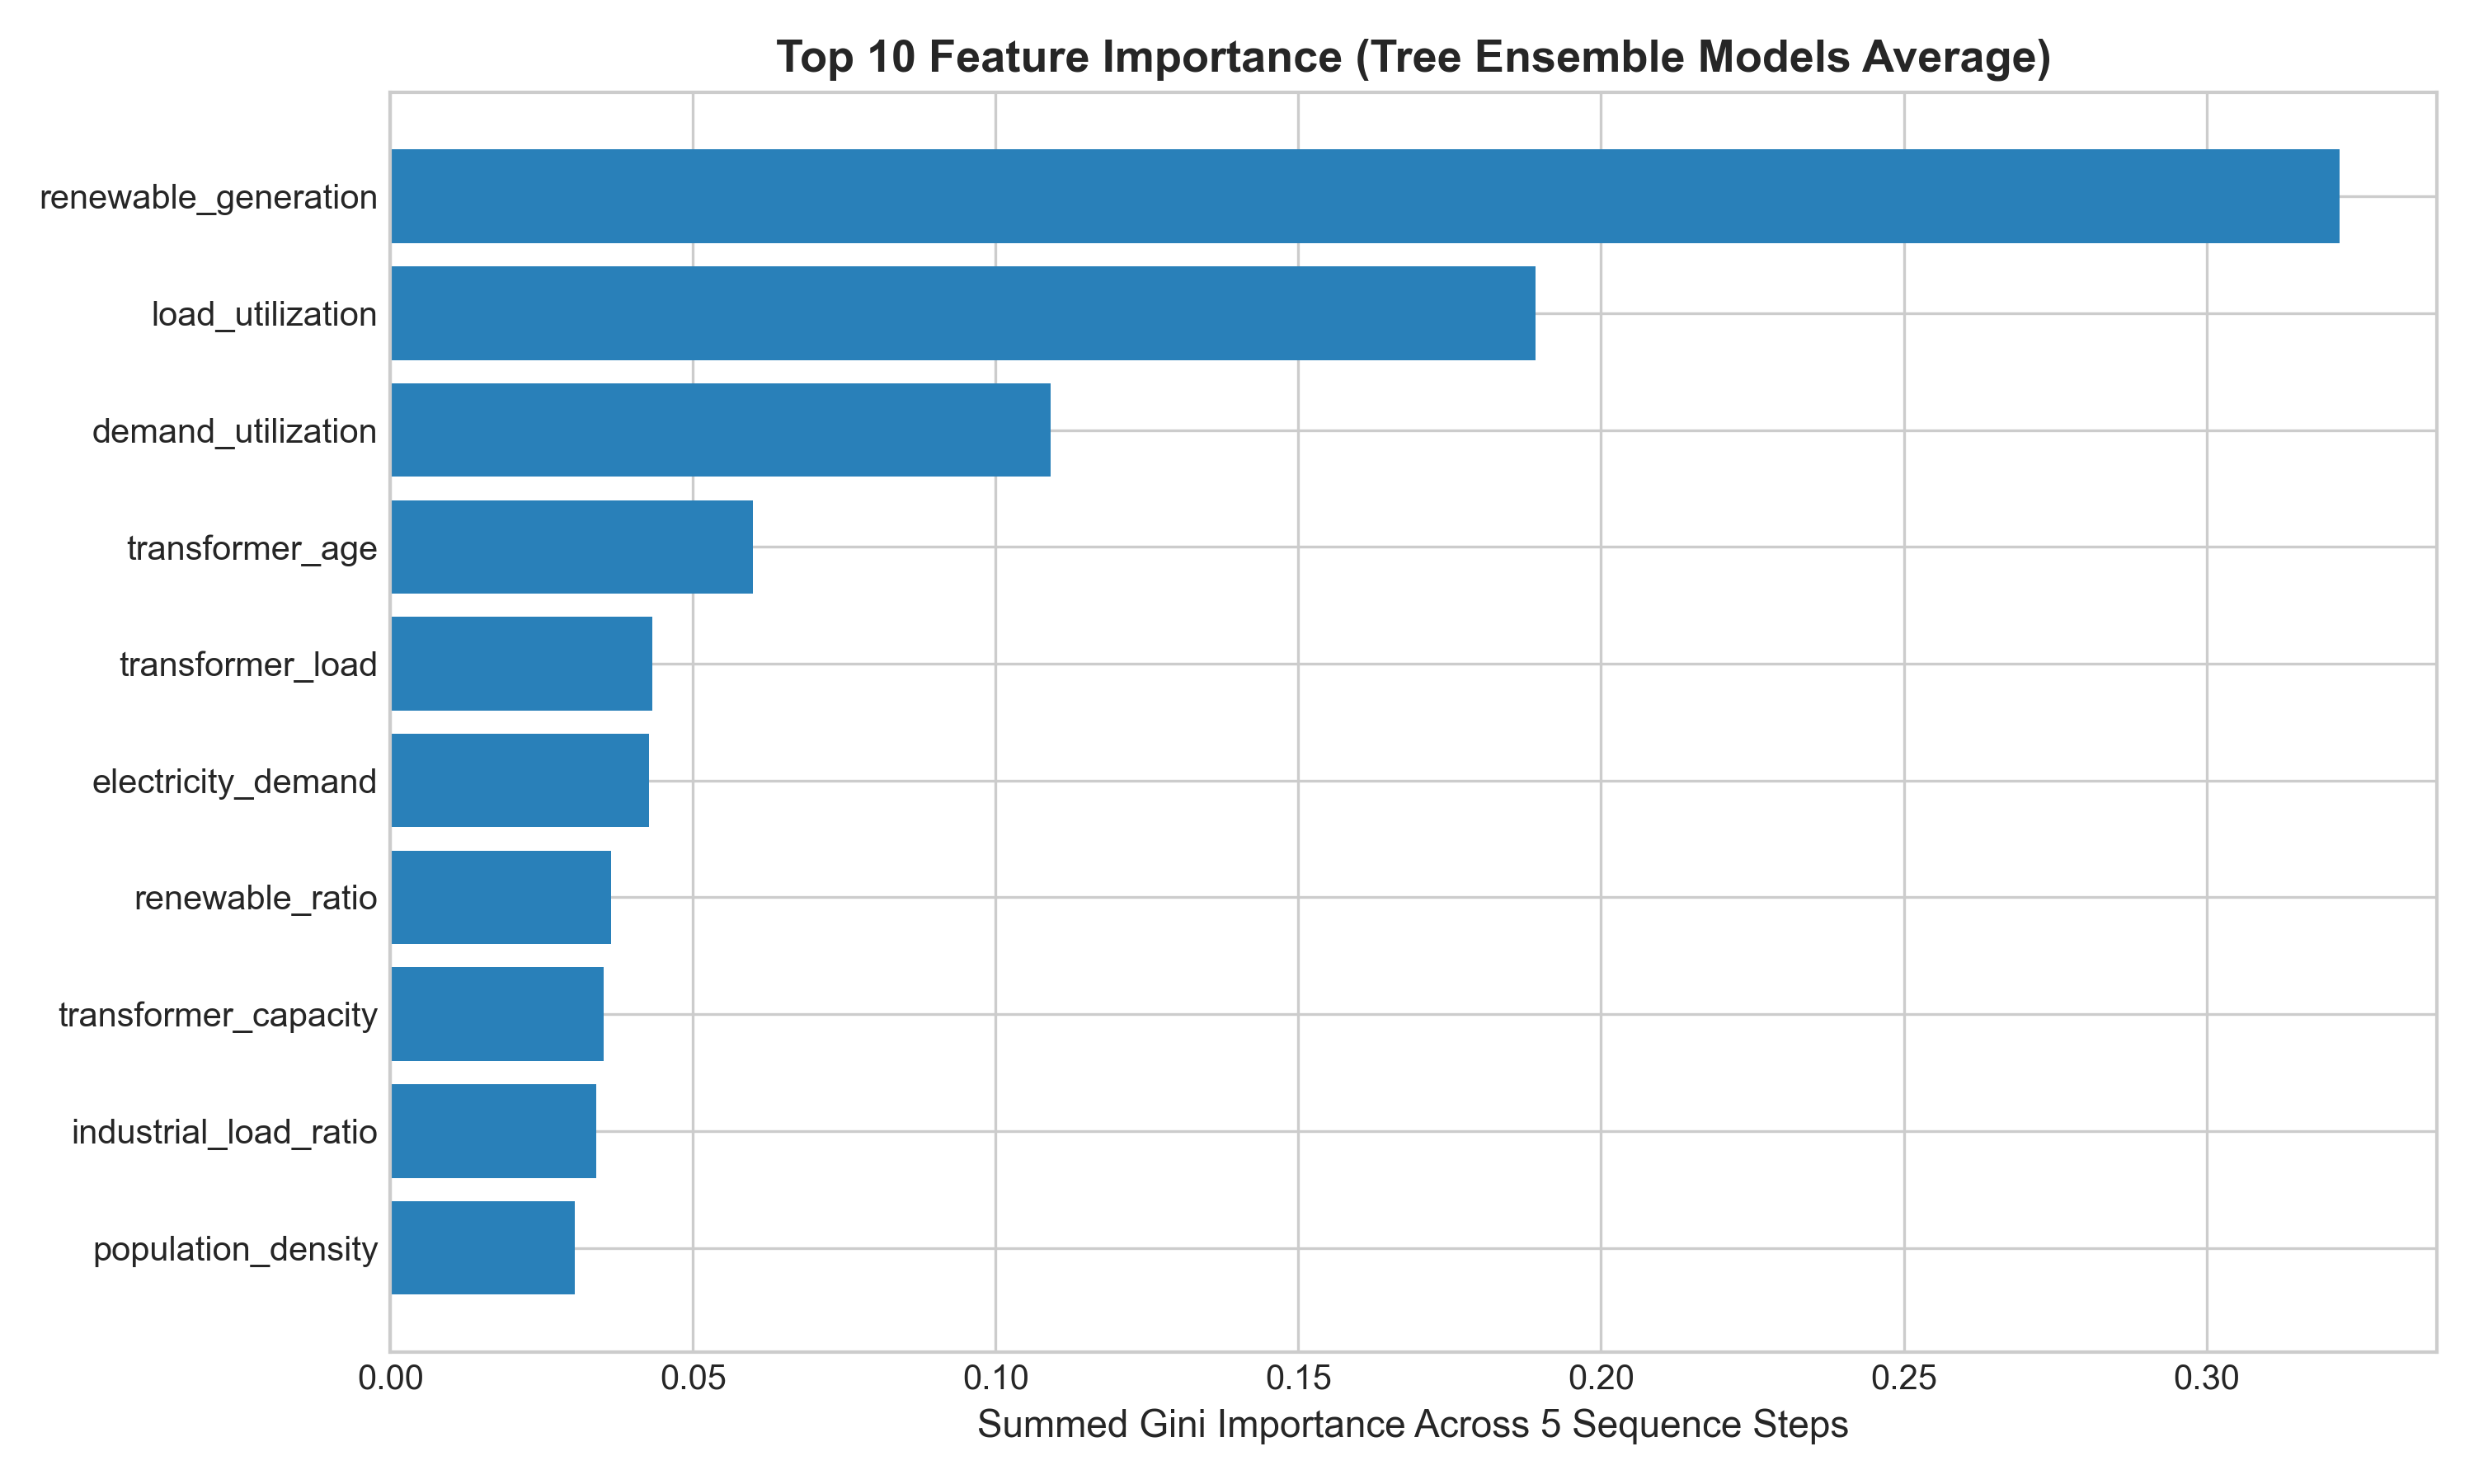

The table this chart was drawn from, first rows:
Feature, Random Forest, XGBoost, Decision Tree, Mean Tree Importance
renewable_generation, 0.2236, 0.2856, 0.4567, 0.322
load_utilization, 0.1282, 0.1662, 0.2733, 0.1892
demand_utilization, 0.1424, 0.07527, 0.1096, 0.1091
transformer_age, 0.03912, 0.0935, 0.0472, 0.05994
transformer_load, 0.1168, 0.01247, 0.0004586, 0.04324
electricity_demand, 0.1118, 0.0138, 0.002399, 0.04268
renewable_ratio, 0.06455, 0.04277, 0.002311, 0.03654
transformer_capacity, 0.017, 0.08894, 0.0, 0.03532
industrial_load_ratio, 0.02859, 0.02944, 0.04414, 0.03405
population_density, 0.03672, 0.02126, 0.0334, 0.03046
upazila, 0.01389, 0.01801, 0.004588, 0.01216
feeder_id, 0.023, 0.00416, 0.0, 0.009053
district, 0.006718, 0.01901, 0.0, 0.008575
substation_id, 0.006779, 0.00343, 0.01406, 0.008091
outage_history, 0.007191, 0.01568, 0.0005933, 0.007822
thi, 0.004379, 0.01064, 0.004145, 0.006388
temperature, 0.004655, 0.01158, 0.002847, 0.00636
wind_speed, 0.006143, 0.008816, 0.0009942, 0.005318
area_type, 0.007552, 0.007894, 0.0, 0.005149
wind_temp_interaction, 0.003809, 0.009867, 0.001276, 0.004984
maintenance_due, 0.0005702, 0.01267, 0.0, 0.004413
humidity, 0.002634, 0.009726, 0.0007287, 0.004363
hour, 0.00137, 0.01017, 0.0, 0.003846
weather_state, 0.0005533, 0.009742, 0.001111, 0.003802
rainfall, 0.0006551, 0.01044, 0.0, 0.0037
weekday, 0.0008954, 0.008923, 0.0002174, 0.003345
is_weekend, 0.0002085, 0.0, 0.0, 6.949371935645325e-05
is_peak_hour, 0.0001781, 0.0, 0.0, 5.9367701381969325e-05
